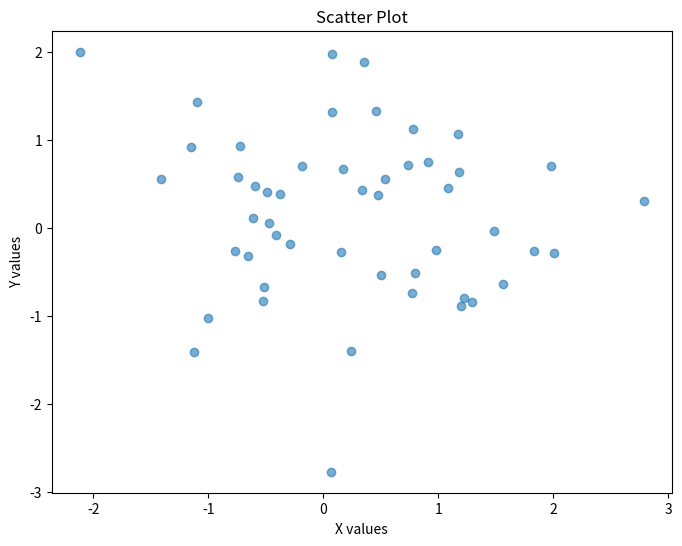

Generate this figure with matplotlib:
import numpy as np
import matplotlib.pyplot as plt

print("hello world")

x = np.random.randn(50)
y = np.random.randn(50)

plt.figure(figsize=(8, 6))
plt.scatter(x, y, alpha=0.6)
plt.xlabel('X values')
plt.ylabel('Y values')
plt.title('Scatter Plot')
plt.show()
